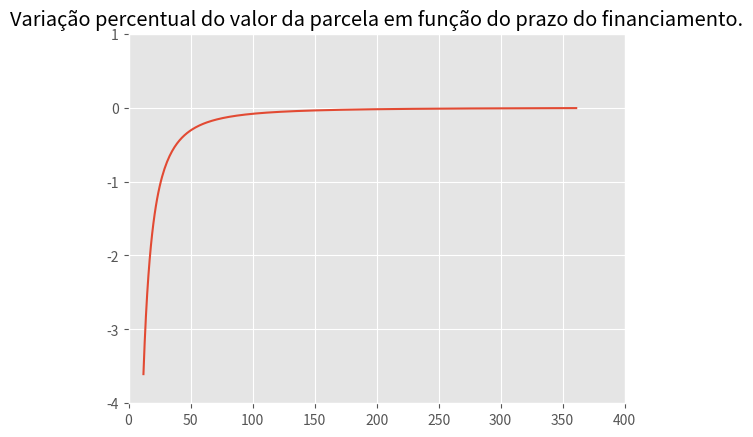

This chart was generated by the following Python code:
# -*- coding: utf-8 -*-
"""
Created on Mon Feb  4 09:05:26 2019

@author: d805664
"""

import sympy as sp
import numpy as np
import matplotlib.pyplot as plt

n, c, r, i, p = sp.symbols('n c r i p')

p = c/n + c*(1 - i/n)*r

print("Fórmula para o Cálculo da Parcela no sistema SAC:\n")
sp.pprint(p)

dpdn = sp.diff(p,n)

print("Primeira derivada da parcela em função do prazo (número de parcelas):\n")
sp.pprint(dpdn)


# Cria a função vetorial para apresentação em gráfico.
y0 = sp.lambdify([n], 100*dpdn.subs([(c, 1250),(i, 1), (r, 0.0985)])/p.subs([(c, 1250),(i, 1), (r, 0.0985)]), 'numpy')

ns = np.linspace(12,361, 361-12)

y0 = y0(ns)


plt.style.use("ggplot")
plt.plot(ns,y0)
plt.title("Variação percentual do valor da parcela em função do prazo do financiamento.")
plt.axis([0,400,-4,1])
